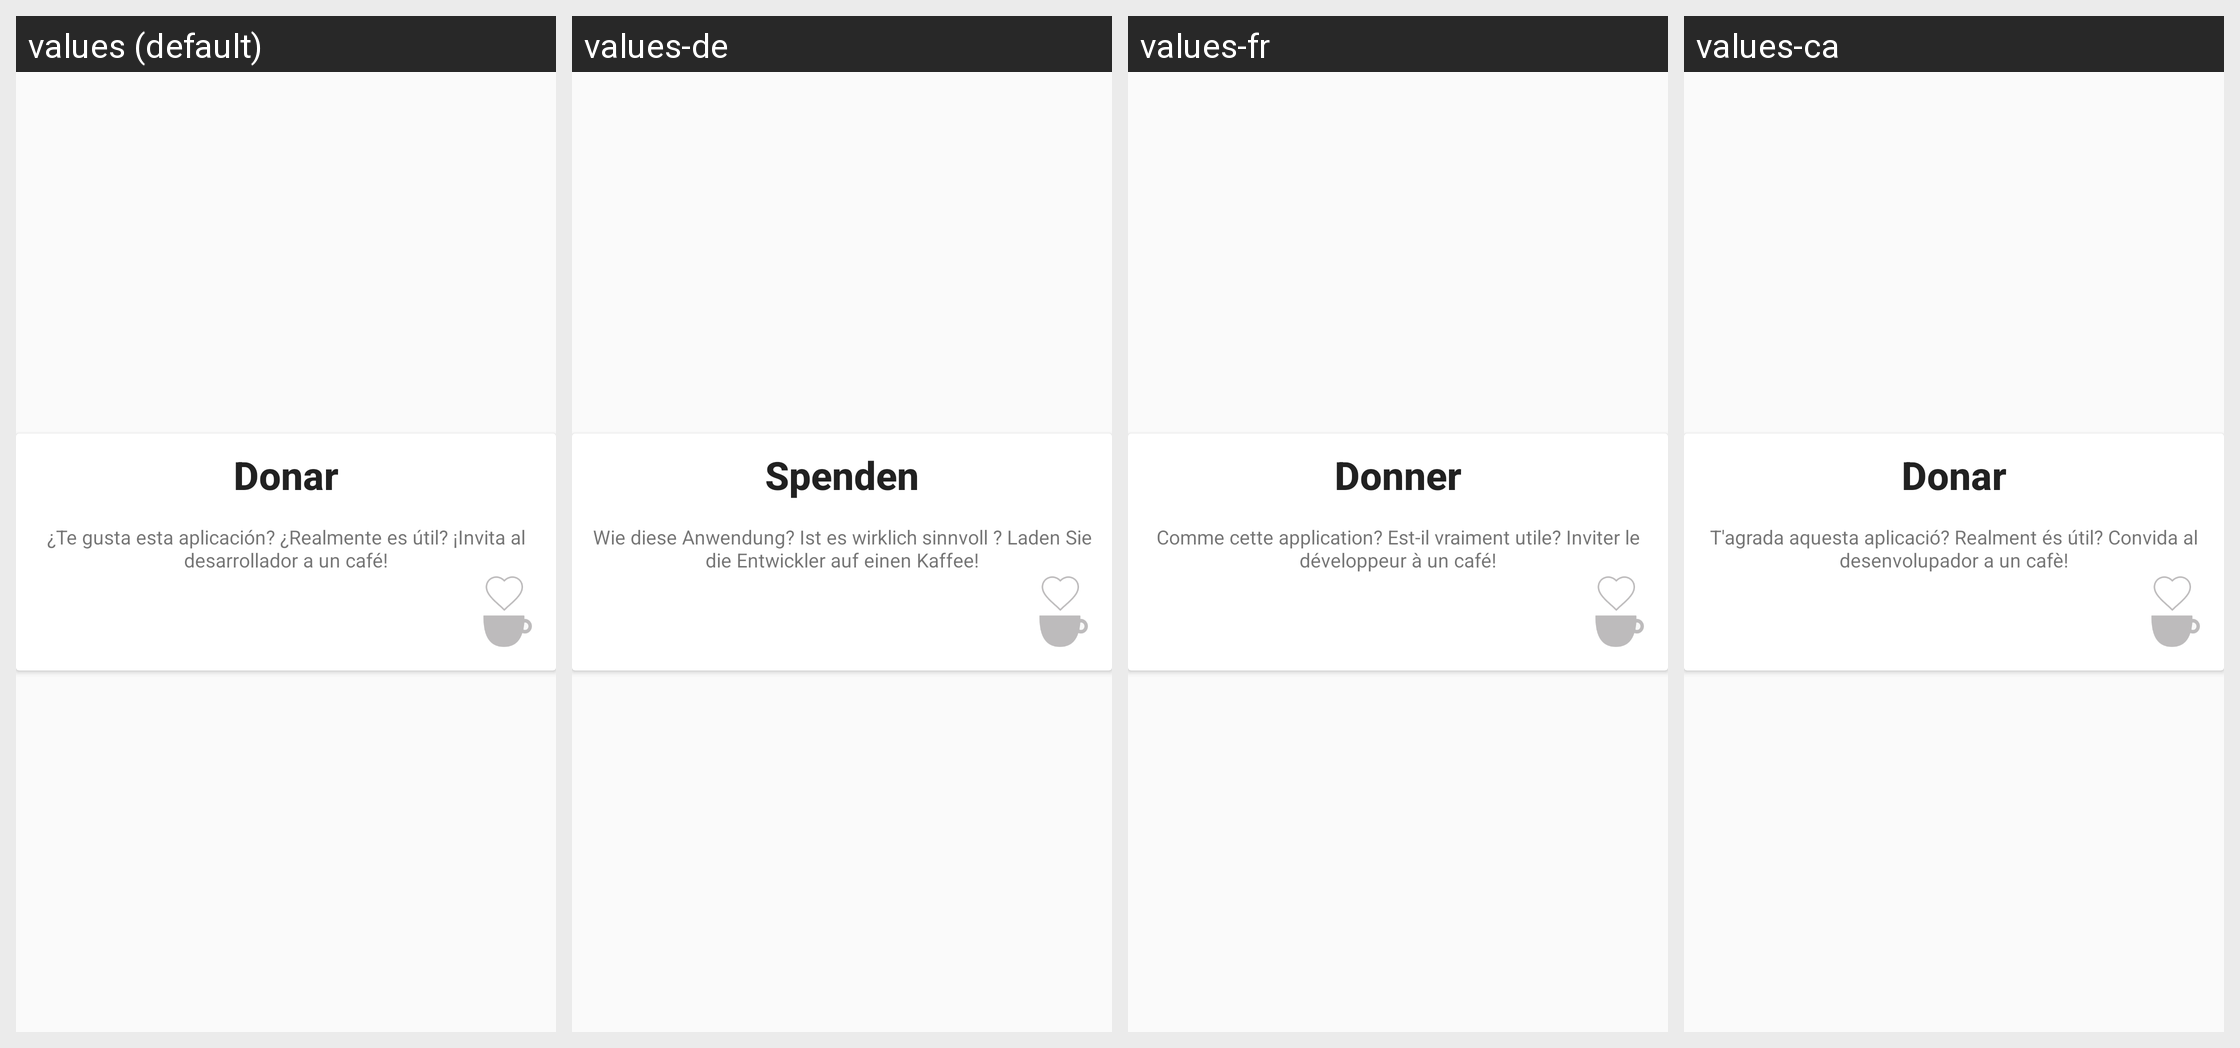

Strings drawn on this Android screen and how each of the app's shown locales translates them:
Android screen res/layout/fr_donar.xml rendered under 4 locales, left to right: values (default), values-de, values-fr, values-ca. Device: Nexus 5 (rendered at 1080×1920; each locale shown at half size, 540×960, under a caption strip naming it); theme AppTheme.
Other locales in the repository, not shown: values-en.
Strings drawn on this screen, with the default value and each locale's value (text and hints the layout hard-codes, and strings that could not be matched under every locale, appear in the picture but are not listed):

donar
  values: Donar
  values-de: Spenden
  values-fr: Donner
  values-ca: Donar

donar_text
  values: ¿Te gusta esta aplicación? ¿Realmente es útil? ¡Invita al desarrollador a un café!
  values-de: Wie diese Anwendung? Ist es wirklich sinnvoll ? Laden Sie die Entwickler auf einen Kaffee!
  values-fr: Comme cette application? Est-il vraiment utile? Inviter le développeur à un café!
  values-ca: T'agrada aquesta aplicació? Realment és útil? Convida al desenvolupador a un cafè!
